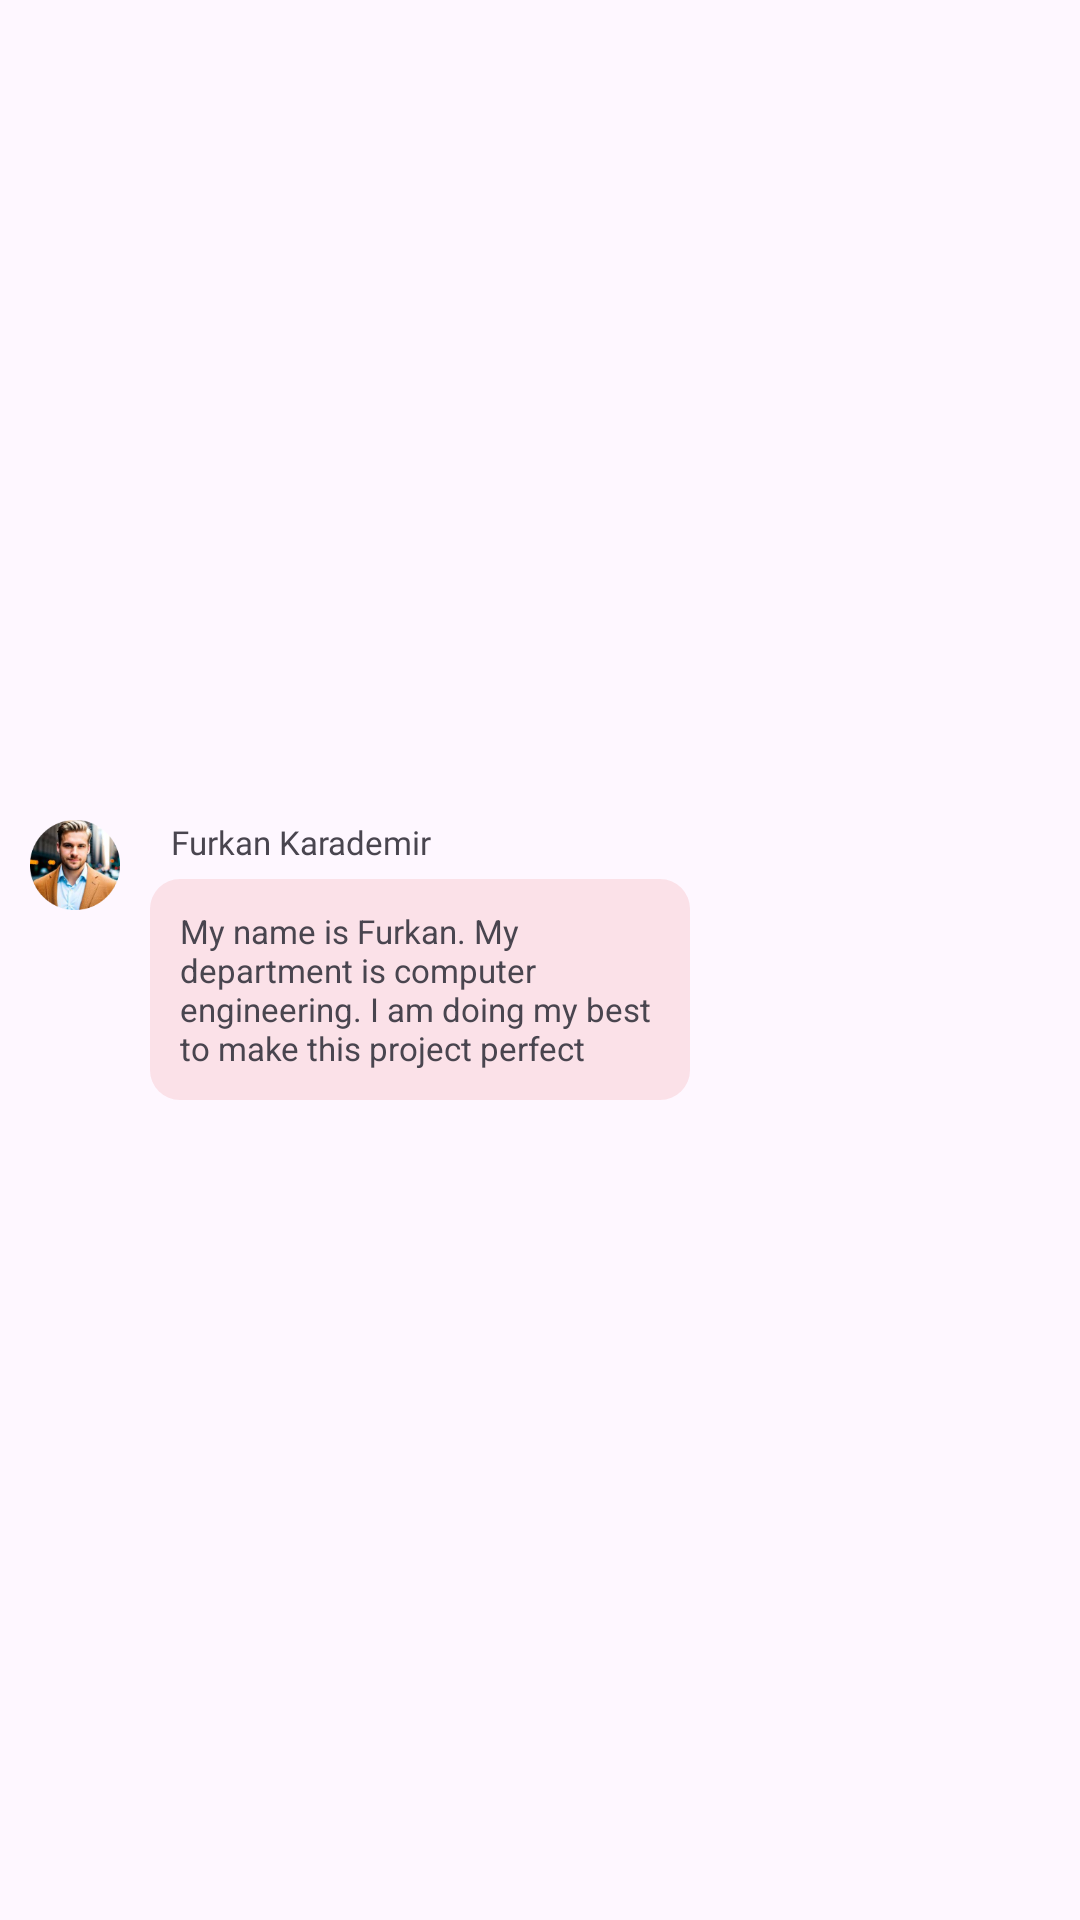

Here is an Android app screen rendered from its layout file. Give the layout XML and the strings, colors and styles it references.
<!-- AndroidManifest.xml: application theme Theme.BilkentRide -->
<!-- res/layout/my_message_row.xml -->
<?xml version="1.0" encoding="utf-8"?>
<androidx.constraintlayout.widget.ConstraintLayout xmlns:android="http://schemas.android.com/apk/res/android"
    xmlns:app="http://schemas.android.com/apk/res-auto"
    xmlns:tools="http://schemas.android.com/tools"
    android:layout_width="match_parent"
    android:layout_height="match_parent">

    <LinearLayout
        android:layout_width="match_parent"
        android:layout_height="wrap_content"
        android:layout_marginHorizontal="10dp"
        android:orientation="horizontal"

        app:layout_constraintBottom_toBottomOf="parent"
        app:layout_constraintEnd_toEndOf="parent"
        app:layout_constraintStart_toStartOf="parent"
        app:layout_constraintTop_toTopOf="parent">

        <ImageView
            android:id="@+id/imageView5"
            android:layout_width="30dp"
            android:layout_height="30dp"
            android:layout_marginTop="0dp"
            app:srcCompat="@drawable/profile_photo_image" />

        <LinearLayout
            android:layout_width="wrap_content"
            android:layout_height="wrap_content"
            android:layout_marginLeft="10dp"
            android:layout_weight="1"
            android:orientation="vertical">

            <TextView
                android:id="@+id/textView18"
                android:layout_width="wrap_content"
                android:layout_height="wrap_content"
                android:layout_weight="1"
                android:fontFamily="@font/ubuntu_bold"
                android:text="Furkan Karademir"
                android:textSize="11sp"
                android:paddingLeft="7dp"
                android:layout_marginBottom="5dp"/>

            <TextView
                android:id="@+id/textView19"
                android:layout_width="180dp"
                android:layout_height="wrap_content"
                android:layout_weight="1"
                android:background="@drawable/rounded_rectangle_text_view"
                android:shadowRadius="30"
                android:text="My name is Furkan. My department is computer engineering. I am doing my best to make this project perfect"
                android:textSize="11sp"
                android:padding="10dp"/>
        </LinearLayout>

    </LinearLayout>

</androidx.constraintlayout.widget.ConstraintLayout>
<!-- resources referenced by this layout -->
<resources>
  <!-- drawable profile_photo_image: png bitmap (drawable, 33099 bytes) -->
  <!-- drawable rounded_rectangle_text_view (drawable) -->
  <?xml version="1.0" encoding="utf-8"?>
  <shape xmlns:android="http://schemas.android.com/apk/res/android">
      <solid android:color="@color/red_10"/>
      <corners android:radius="10dp"/>
  </shape>
  <style name="Theme.BilkentRide" parent="Base.Theme.BilkentRide" />
  <color name="red_10">#1ADC2323</color>
  <style name="Base.Theme.BilkentRide" parent="Theme.Material3.DayNight.NoActionBar">
          
          
      </style>
</resources>
